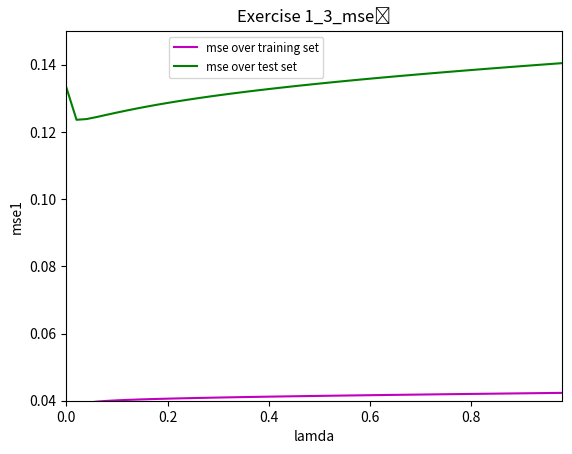

Source code (Python): (Note: this script raises an exception after producing the figure.)
import numpy 
import matplotlib.pyplot as plt 
import random
import math
import os

def print_figure(figure_name):
    
    figure_path = os.path.join(os.path.join(os.getcwd(), "figures"))
    
    if os.path.isdir(figure_path):
        plt.savefig(os.path.join(figure_path, figure_name), quality=99)
    else:
        os.mkdir(figure_path)
        plt.savefig(os.path.join(figure_path, figure_name), quality=99)
    
    return

def ridge_regression(X, Y, l):
    XX_transpose = numpy.dot(numpy.transpose(X), X)
    theta = numpy.dot(numpy.dot(numpy.linalg.inv(XX_transpose + l*numpy.identity(XX_transpose.__len__())),\
                                numpy.transpose(X)), Y) 
    return theta

def exercise1_3(N, N_test, l_list, mu, sigma_square, theta_0):
    
    N_points = numpy.arange(0, 2, 2/float(N))
    
    X = []
    for i in range(0, N):
        x = N_points[i]
        X.append([1, x, x**2, x**3, x**5])

    Y_true = numpy.dot(X, theta_0)

    Y_training = numpy.dot(X, theta_0) + numpy.random.normal(mu, math.sqrt(sigma_square), X.__len__())
    
    X_test = []
        
    for i in range(0, N_test):
        x = random.uniform(0, 2)
        X_test.append([1, x, x**2, x**3, x**5])
        
    Y_training_test = numpy.dot(X_test, theta_0) + numpy.random.normal(mu, math.sqrt(sigma_square), X_test.__len__())

    mse1_all_lamdas = []
    mse2_all_lamdas = []
    
    for i in range(0, l_list.__len__()):

        theta = ridge_regression(X, Y_training, l_list[i])
        Y_ridge_regression = numpy.dot(X, theta)
        Y_test = numpy.dot(X_test, theta)
    
        #find mean square error
        mse1 = sum((Y_training - Y_ridge_regression)**2)/N
        mse2 = sum((Y_training_test - Y_test)**2)/N_test
        
        mse1_all_lamdas.append(mse1)
        mse2_all_lamdas.append(mse2)
    
        #print(mse1)
        #print(mse2)
    
#        plt.title('Exercise 1_3_' + chr(ord('`') + (i + 1)))
#        plt.xlabel('x')
#        plt.ylabel('y')
#        plt.axis([N_points[0], N_points[-1], -0.3, 2])
#        plt.plot(0, label='mse_y='+str(mse2), color='white')
#        plt.plot(N_points, Y_training, label='training set', color='m', marker='*', linestyle='')
#        plt.plot(N_points, Y_ridge_regression, label='ridge regression with l=' + str(+l_list[i]), color='#339900')
#        plt.plot(N_points, Y_true, label='true curve', color='red')
#        plt.plot(N_points, Y_true, 'o', color='red')
#    
#        plt.legend(bbox_to_anchor=(0.53, 1.0), fontsize='small')
#        print_figure("exercise1_3_" + chr(ord('`') + (i + 1)))
#        plt.show()

    plt.title('Exercise 1_3_mse' + chr(ord('`') + (i + 1)))
    plt.xlabel('lamda')
    plt.ylabel('mse1')
    plt.axis([l_list[0], l_list[-1], 0.04, 0.15])
    plt.plot(l_list, mse1_all_lamdas, label='mse over training set', color='m', linestyle='-')
    plt.plot(l_list, mse2_all_lamdas, label='mse over test set', color='g', linestyle='-')
    plt.legend(bbox_to_anchor=(0.53, 1.0), fontsize='small')
    print_figure("exercise1_3" + chr(ord('`') + (i + 1)))
    plt.show()


exercise1_3(20, 1000, numpy.arange(0, 1, 0.02), 0, 0.1, [0.2, -1, 0.9, 0.7, -0.2])